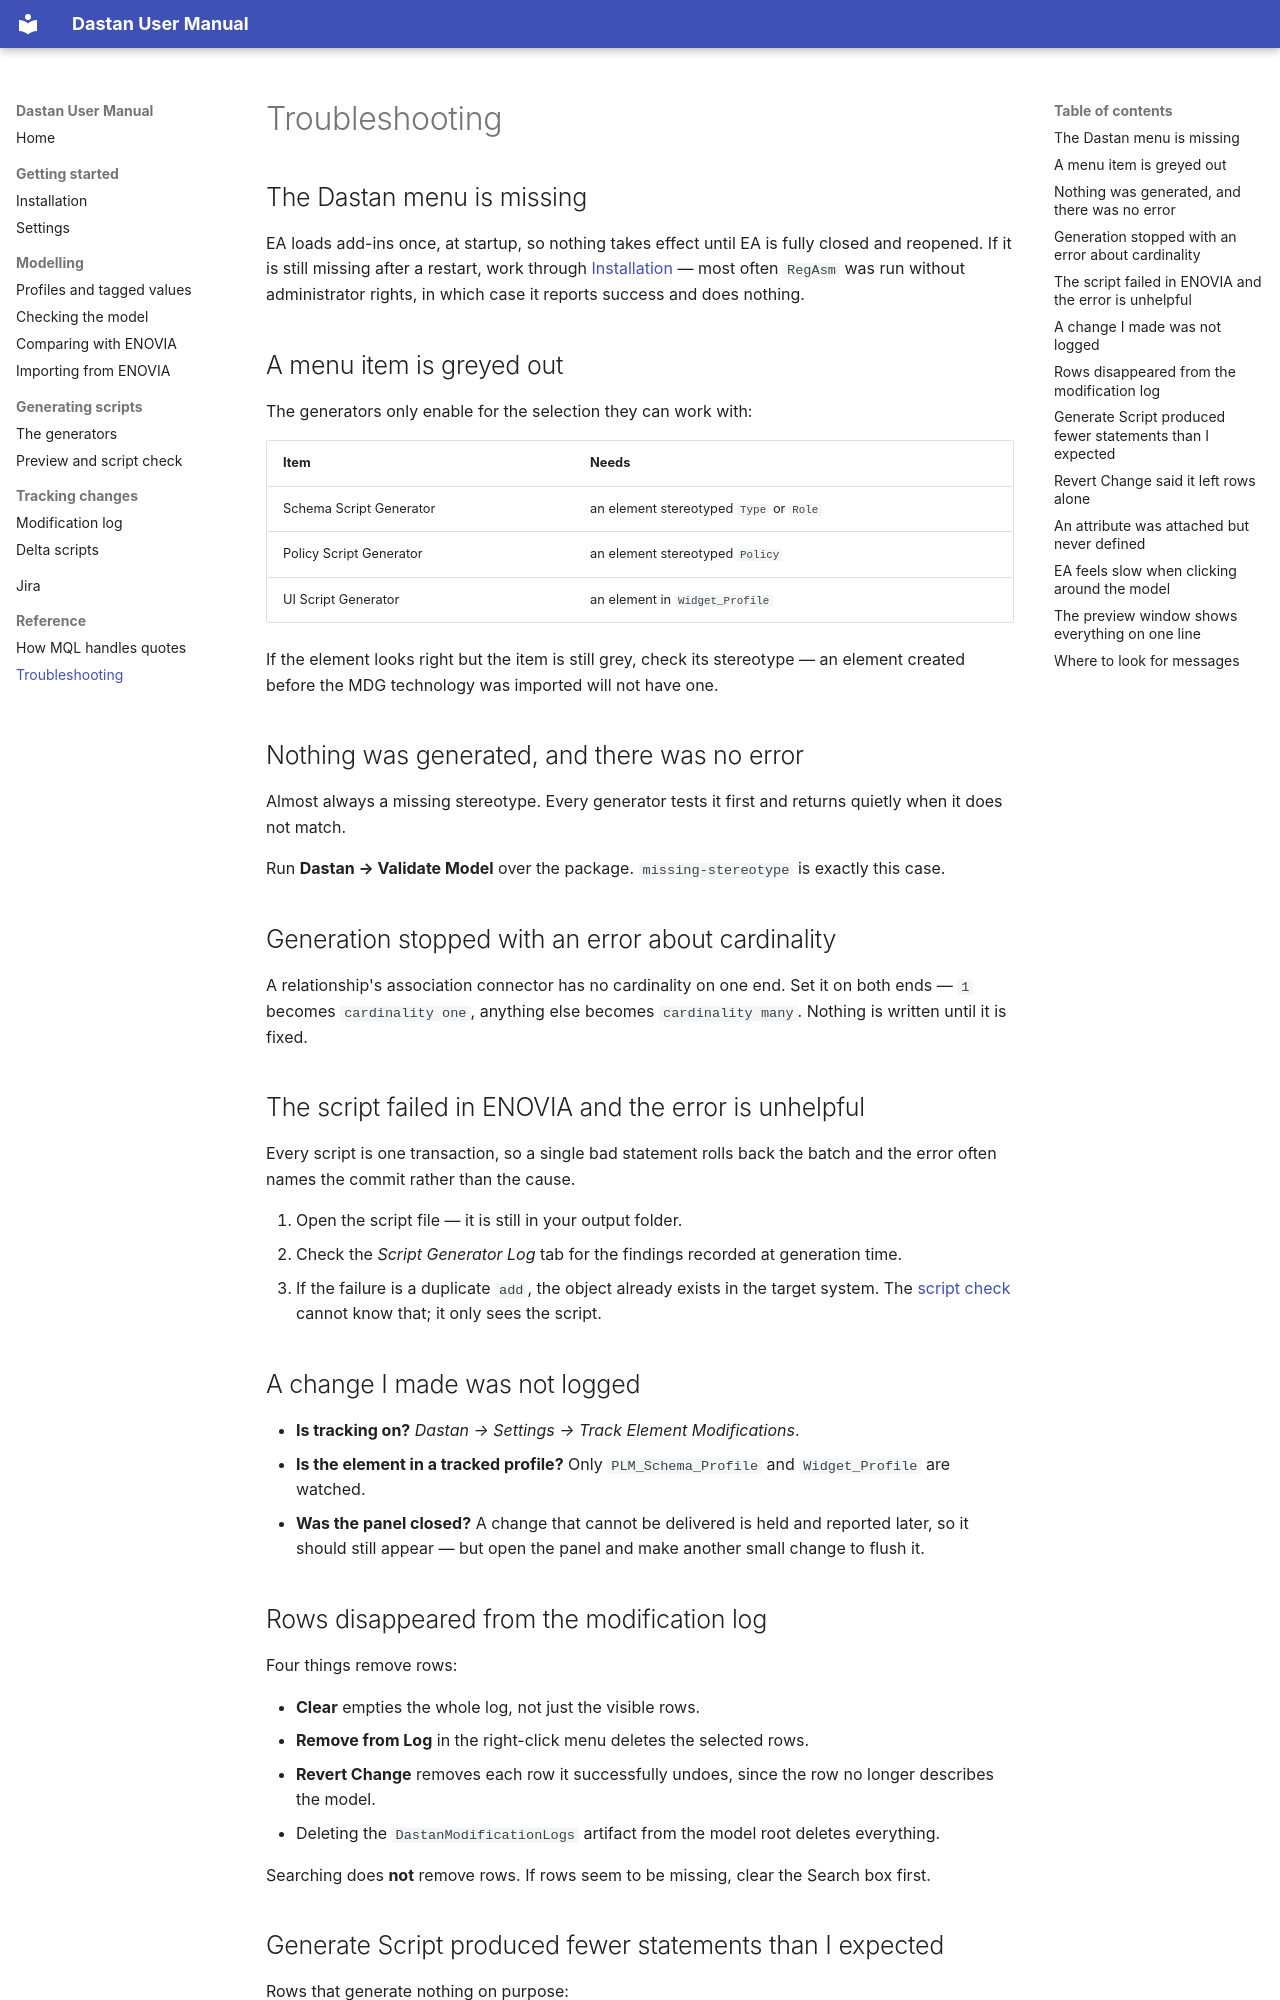

repository: xoviaz/Dastan · page: troubleshooting/index.html · generator: mkdocs

# Troubleshooting

## The Dastan menu is missing

EA loads add-ins once, at startup, so nothing takes effect until EA is fully closed and
reopened. If it is still missing after a restart, work through
[Installation](installation.md) — most often `RegAsm` was run without administrator rights,
in which case it reports success and does nothing.

## A menu item is greyed out

The generators only enable for the selection they can work with:

| Item | Needs |
|---|---|
| Schema Script Generator | an element stereotyped `Type` or `Role` |
| Policy Script Generator | an element stereotyped `Policy` |
| UI Script Generator | an element in `Widget_Profile` |

If the element looks right but the item is still grey, check its stereotype — an element
created before the MDG technology was imported will not have one.

## Nothing was generated, and there was no error

Almost always a missing stereotype. Every generator tests it first and returns quietly when
it does not match.

Run **Dastan → Validate Model** over the package. `missing-stereotype` is exactly this case.

## Generation stopped with an error about cardinality

A relationship's association connector has no cardinality on one end. Set it on both ends —
`1` becomes `cardinality one`, anything else becomes `cardinality many`. Nothing is written
until it is fixed.

## The script failed in ENOVIA and the error is unhelpful

Every script is one transaction, so a single bad statement rolls back the batch and the
error often names the commit rather than the cause.

1. Open the script file — it is still in your output folder.
2. Check the *Script Generator Log* tab for the findings recorded at generation time.
3. If the failure is a duplicate `add`, the object already exists in the target system. The
   [script check](preview.md) cannot know that; it only sees the script.

## A change I made was not logged

- **Is tracking on?** *Dastan → Settings → Track Element Modifications*.
- **Is the element in a tracked profile?** Only `PLM_Schema_Profile` and `Widget_Profile`
  are watched.
- **Was the panel closed?** A change that cannot be delivered is held and reported later, so
  it should still appear — but open the panel and make another small change to flush it.

## Rows disappeared from the modification log

Four things remove rows:

- **Clear** empties the whole log, not just the visible rows.
- **Remove from Log** in the right-click menu deletes the selected rows.
- **Revert Change** removes each row it successfully undoes, since the row no longer
  describes the model.
- Deleting the `DastanModificationLogs` artifact from the model root deletes everything.

Searching does **not** remove rows. If rows seem to be missing, clear the Search box first.
